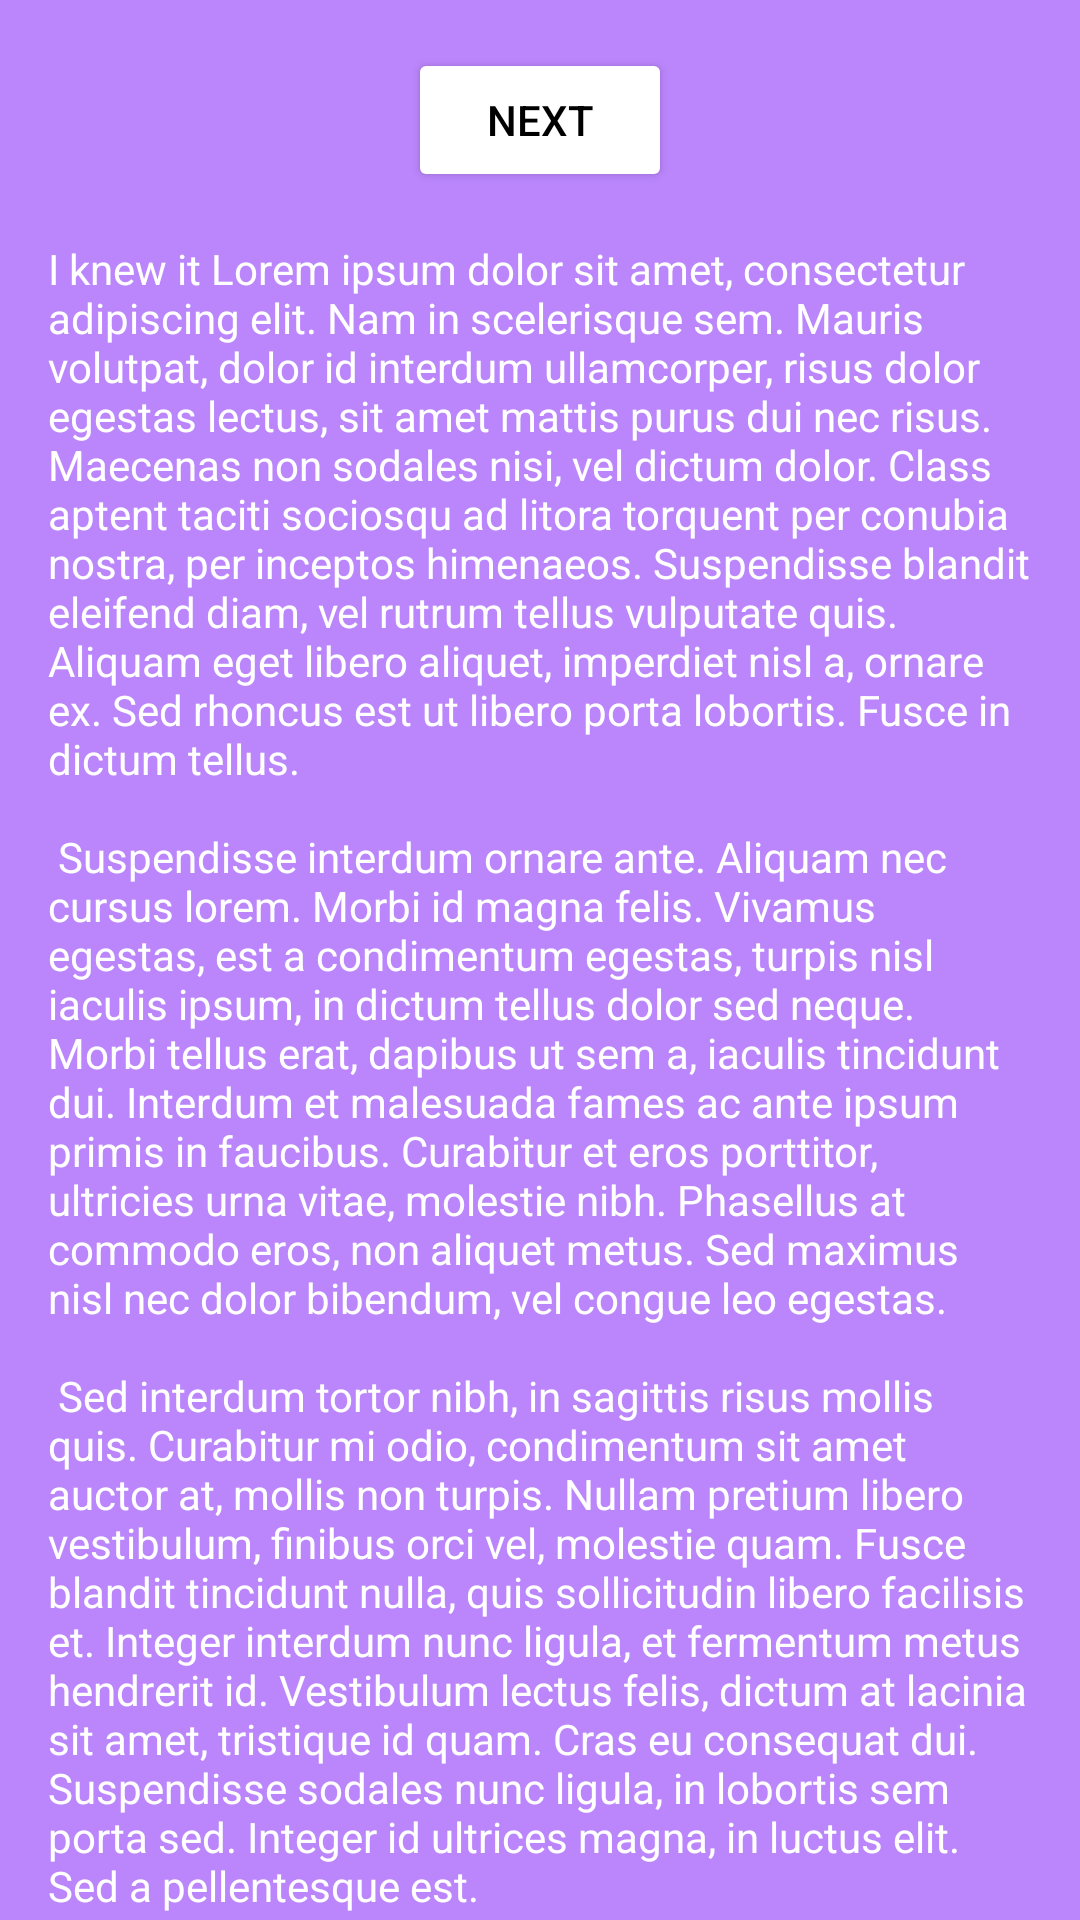

Write the Android layout XML for this screen, with the resource values it uses.
<!-- AndroidManifest.xml: application theme Theme.GitDemoProject -->
<!-- res/layout/fragment_first.xml -->
<?xml version="1.0" encoding="utf-8"?>
<androidx.core.widget.NestedScrollView xmlns:android="http://schemas.android.com/apk/res/android"
    xmlns:app="http://schemas.android.com/apk/res-auto"
    xmlns:tools="http://schemas.android.com/tools"
    android:layout_width="match_parent"
    android:layout_height="match_parent"
    tools:context=".FirstFragment"
    android:background="@color/purple_200">

    <androidx.constraintlayout.widget.ConstraintLayout
        android:layout_width="match_parent"
        android:layout_height="match_parent"
        android:padding="16dp">

        <Button
            android:id="@+id/button_first"
            android:layout_width="wrap_content"
            android:layout_height="wrap_content"
            android:text="@string/next"
            app:layout_constraintBottom_toTopOf="@id/textview_first"
            app:layout_constraintEnd_toEndOf="parent"
            app:layout_constraintStart_toStartOf="parent"
            app:layout_constraintTop_toTopOf="parent"
            android:backgroundTint="@color/white"
            android:textColor="@color/black"/>
        <ImageView
            android:layout_width="50dp"
            android:layout_height="50dp"
            android:src="@drawable/ic_launcher_background"
            tools:ignore="MissingConstraints" />
        <ImageView
            android:layout_width="50dp"
            android:layout_height="50dp"
            android:src="@drawable/ic_launcher_foreground"
            tools:ignore="MissingConstraints" />
        <TextView
            android:id="@+id/textview_first"
            android:layout_width="wrap_content"
            android:layout_height="wrap_content"
            android:layout_marginTop="16dp"
            android:text="@string/lorem_ipsum"
            android:textColor="@color/white"
            app:layout_constraintBottom_toBottomOf="parent"
            app:layout_constraintEnd_toEndOf="parent"
            app:layout_constraintStart_toStartOf="parent"
            app:layout_constraintTop_toBottomOf="@id/button_first" />
    </androidx.constraintlayout.widget.ConstraintLayout>
</androidx.core.widget.NestedScrollView>
<!-- resources referenced by this layout -->
<resources>
  <string name="lorem_ipsum">
          I knew it
          Lorem ipsum dolor sit amet, consectetur adipiscing elit. Nam in scelerisque sem. Mauris
          volutpat, dolor id interdum ullamcorper, risus dolor egestas lectus, sit amet mattis purus
          dui nec risus. Maecenas non sodales nisi, vel dictum dolor. Class aptent taciti sociosqu ad
          litora torquent per conubia nostra, per inceptos himenaeos. Suspendisse blandit eleifend
          diam, vel rutrum tellus vulputate quis. Aliquam eget libero aliquet, imperdiet nisl a,
          ornare ex. Sed rhoncus est ut libero porta lobortis. Fusce in dictum tellus.\n\n
          Suspendisse interdum ornare ante. Aliquam nec cursus lorem. Morbi id magna felis. Vivamus
          egestas, est a condimentum egestas, turpis nisl iaculis ipsum, in dictum tellus dolor sed
          neque. Morbi tellus erat, dapibus ut sem a, iaculis tincidunt dui. Interdum et malesuada
          fames ac ante ipsum primis in faucibus. Curabitur et eros porttitor, ultricies urna vitae,
          molestie nibh. Phasellus at commodo eros, non aliquet metus. Sed maximus nisl nec dolor
          bibendum, vel congue leo egestas.\n\n
          Sed interdum tortor nibh, in sagittis risus mollis quis. Curabitur mi odio, condimentum sit
          amet auctor at, mollis non turpis. Nullam pretium libero vestibulum, finibus orci vel,
          molestie quam. Fusce blandit tincidunt nulla, quis sollicitudin libero facilisis et. Integer
          interdum nunc ligula, et fermentum metus hendrerit id. Vestibulum lectus felis, dictum at
          lacinia sit amet, tristique id quam. Cras eu consequat dui. Suspendisse sodales nunc ligula,
          in lobortis sem porta sed. Integer id ultrices magna, in luctus elit. Sed a pellentesque
          est.\n\n
          Aenean nunc velit, lacinia sed dolor sed, ultrices viverra nulla. Etiam a venenatis nibh.
          Morbi laoreet, tortor sed facilisis varius, nibh orci rhoncus nulla, id elementum leo dui
          non lorem. Nam mollis ipsum quis auctor varius. Quisque elementum eu libero sed commodo. In
          eros nisl, imperdiet vel imperdiet et, scelerisque a mauris. Pellentesque varius ex nunc,
          quis imperdiet eros placerat ac. Duis finibus orci et est auctor tincidunt. Sed non viverra
          ipsum. Nunc quis augue egestas, cursus lorem at, molestie sem. Morbi a consectetur ipsum, a
          placerat diam. Etiam vulputate dignissim convallis. Integer faucibus mauris sit amet finibus
          convallis.\n\n
          Phasellus in aliquet mi. Pellentesque habitant morbi tristique senectus et netus et
          malesuada fames ac turpis egestas. In volutpat arcu ut felis sagittis, in finibus massa
          gravida. Pellentesque id tellus orci. Integer dictum, lorem sed efficitur ullamcorper,
          libero justo consectetur ipsum, in mollis nisl ex sed nisl. Donec maximus ullamcorper
          sodales. Praesent bibendum rhoncus tellus nec feugiat. In a ornare nulla. Donec rhoncus
          libero vel nunc consequat, quis tincidunt nisl eleifend. Cras bibendum enim a justo luctus
          vestibulum. Fusce dictum libero quis erat maximus, vitae volutpat diam dignissim.
      </string>
  <string name="next">Next</string>
  <style name="Theme.GitDemoProject" parent="Theme.MaterialComponents.DayNight.DarkActionBar">
          
          <item name="colorPrimary">@color/purple_500</item>
          <item name="colorPrimaryVariant">@color/purple_700</item>
          <item name="colorOnPrimary">@color/white</item>
          
          <item name="colorSecondary">@color/teal_200</item>
          <item name="colorSecondaryVariant">@color/teal_700</item>
          <item name="colorOnSecondary">@color/black</item>
          
          <item name="android:statusBarColor">?attr/colorPrimaryVariant</item>
          
      </style>
  <!-- not gathered from this repository: default colours our renderer supplied (Android Studio template values) -->
  <color name="purple_200">#FFBB86FC</color>
  <color name="purple_500">#FF6200EE</color>
  <color name="purple_700">#FF3700B3</color>
  <color name="teal_200">#FF03DAC5</color>
  <color name="teal_700">#FF018786</color>
  <color name="black">#FF000000</color>
  <color name="white">#FFFFFFFF</color>
</resources>
